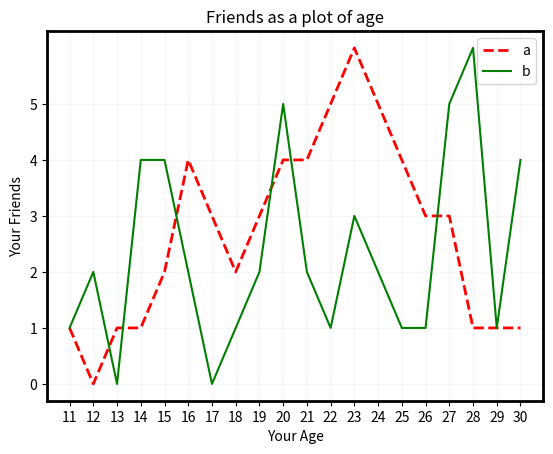

This chart was generated by the following Python code:
from matplotlib import pyplot as plt

age = range(11, 31)
num = [1, 0, 1, 1, 2, 4, 3, 2, 3, 4, 4, 5, 6, 5, 4, 3, 3, 1, 1, 1]
num2 = [1, 2, 0, 4, 4, 2, 0, 1, 2, 5, 2, 1, 3, 2, 1, 1, 5, 6, 1, 4]

plt.xticks(age)
plt.yticks(range(min(num), max(num)))

# !设置网格
plt.grid(alpha=0.1)


plt.xlabel('Your Age')
plt.ylabel('Your Friends')
plt.title('Friends as a plot of age')

# !更改坐标轴粗细
ax = plt.gca()  # 获取坐标轴句柄
ax.spines['bottom'].set_linewidth(2)
ax.spines['left'].set_linewidth(2)
ax.spines['top'].set_linewidth(2)
ax.spines['right'].set_linewidth(2)

# !label添加图例
plt.plot(age, num, label='a', color='r', linestyle='--', linewidth=2)
plt.plot(age, num2, label='b', color='g')

# 显示图例
plt.legend()

plt.show()

